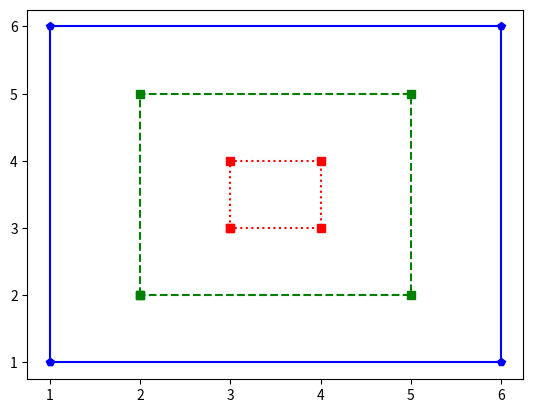

The matplotlib source for this figure:
import matplotlib.pyplot as plt

def small():
    x = [3, 3, 4, 4, 3]
    y = [3, 4, 4, 3, 3]
    plt.plot(x, y, "s:r")

def medium():
    x = [2, 2, 5, 5, 2]
    y = [2, 5, 5, 2, 2]
    plt.plot(x, y, "g--s") # color first!

def large():
    x = [1, 1, 6, 6, 1]
    y = [1, 6, 6, 1, 1]
    plt.plot(x, y, "b-p")

def run():
    small()
    medium()
    large()
    plt.show()
run()